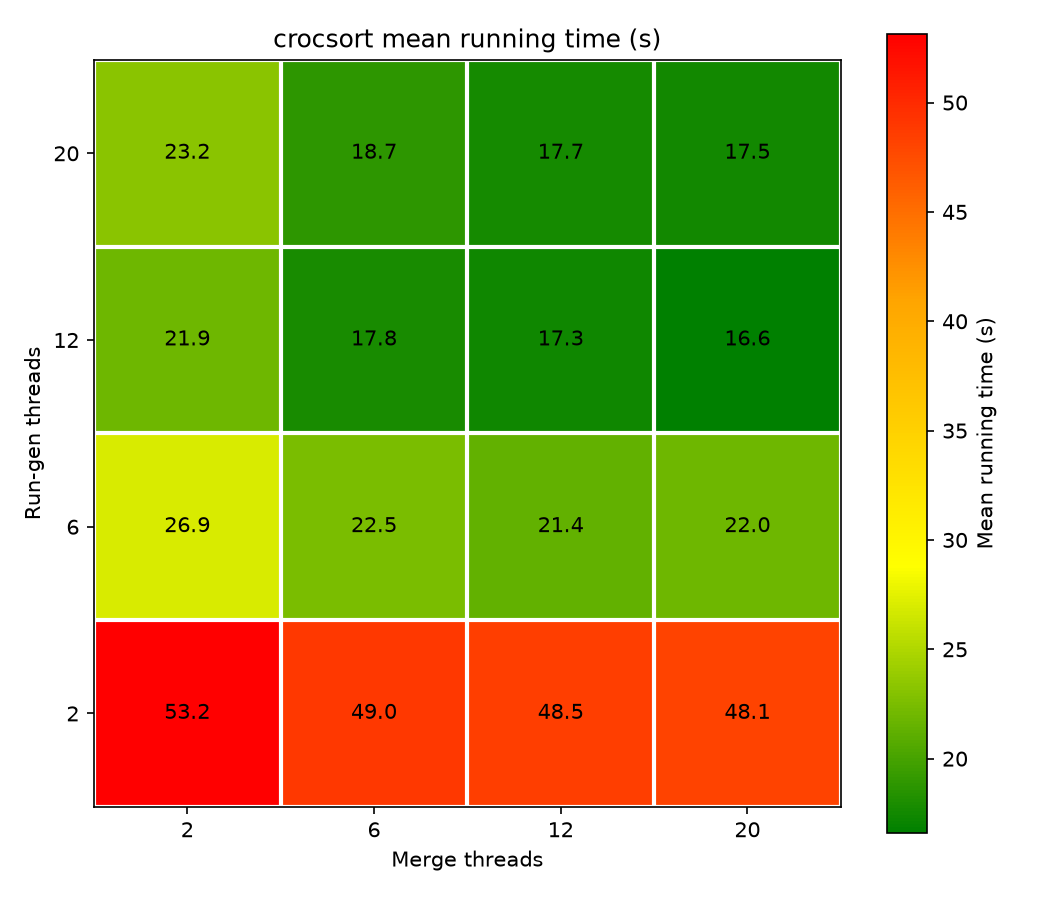

The table this chart was drawn from, first rows:
runningTime (ms), genThreads, mergeThreads, fanIn, bufMb, partitionType
53361, 2, 2, 128, 64, size-balanced
48635, 2, 6, 128, 64, size-balanced
48123, 2, 12, 128, 64, size-balanced
47126, 2, 20, 128, 64, size-balanced
26412, 6, 2, 128, 64, size-balanced
21642, 6, 6, 128, 64, size-balanced
20820, 6, 12, 128, 64, size-balanced
22757, 6, 20, 128, 64, size-balanced
21813, 12, 2, 128, 64, size-balanced
18233, 12, 6, 128, 64, size-balanced
17354, 12, 12, 128, 64, size-balanced
16542, 12, 20, 128, 64, size-balanced
22938, 20, 2, 128, 64, size-balanced
18082, 20, 6, 128, 64, size-balanced
17280, 20, 12, 128, 64, size-balanced
16577, 20, 20, 128, 64, size-balanced
53057, 2, 2, 128, 64, size-balanced
50062, 2, 6, 128, 64, size-balanced
47524, 2, 12, 128, 64, size-balanced
47820, 2, 20, 128, 64, size-balanced
25947, 6, 2, 128, 64, size-balanced
23335, 6, 6, 128, 64, size-balanced
21197, 6, 12, 128, 64, size-balanced
21328, 6, 20, 128, 64, size-balanced
22991, 12, 2, 128, 64, size-balanced
18079, 12, 6, 128, 64, size-balanced
16163, 12, 12, 128, 64, size-balanced
15934, 12, 20, 128, 64, size-balanced
22074, 20, 2, 128, 64, size-balanced
19278, 20, 6, 128, 64, size-balanced
17456, 20, 12, 128, 64, size-balanced
17099, 20, 20, 128, 64, size-balanced
53336, 2, 2, 128, 64, size-balanced
48237, 2, 6, 128, 64, size-balanced
49281, 2, 12, 128, 64, size-balanced
47638, 2, 20, 128, 64, size-balanced
27349, 6, 2, 128, 64, size-balanced
22946, 6, 6, 128, 64, size-balanced
21858, 6, 12, 128, 64, size-balanced
22828, 6, 20, 128, 64, size-balanced
20749, 12, 2, 128, 64, size-balanced
16820, 12, 6, 128, 64, size-balanced
17138, 12, 12, 128, 64, size-balanced
16040, 12, 20, 128, 64, size-balanced
23083, 20, 2, 128, 64, size-balanced
18682, 20, 6, 128, 64, size-balanced
17624, 20, 12, 128, 64, size-balanced
17268, 20, 20, 128, 64, size-balanced
52826, 2, 2, 128, 64, size-balanced
48890, 2, 6, 128, 64, size-balanced
47359, 2, 12, 128, 64, size-balanced
47094, 2, 20, 128, 64, size-balanced
27038, 6, 2, 128, 64, size-balanced
21666, 6, 6, 128, 64, size-balanced
21765, 6, 12, 128, 64, size-balanced
21041, 6, 20, 128, 64, size-balanced
21548, 12, 2, 128, 64, size-balanced
17786, 12, 6, 128, 64, size-balanced
17485, 12, 12, 128, 64, size-balanced
17486, 12, 20, 128, 64, size-balanced
... 20 more rows
